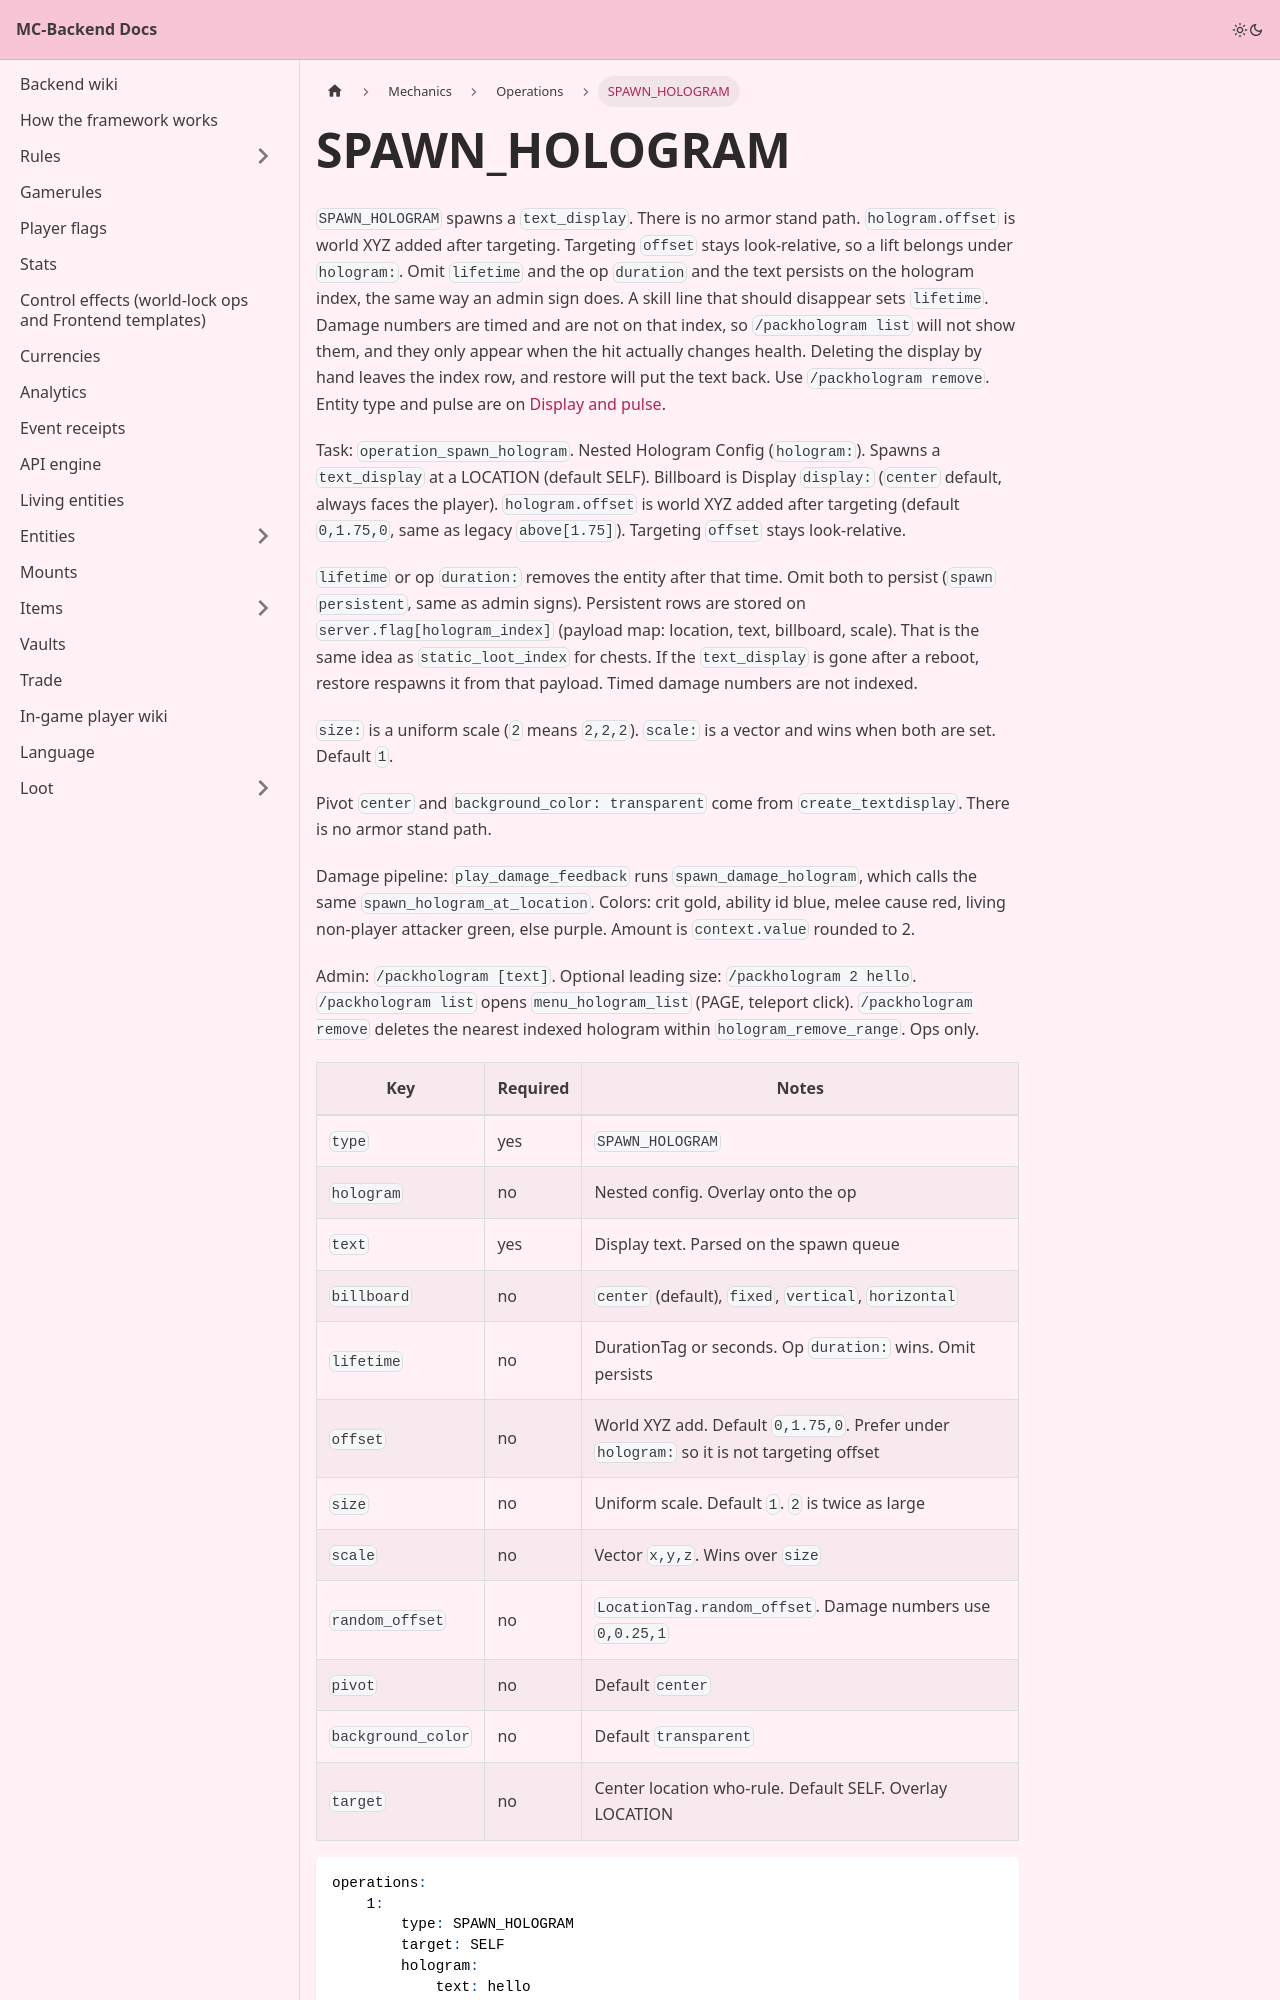

repository: Pirate-Era-Network/MC-Backend-Docs · page: mechanics/operations/spawn-hologram.html · generator: docusaurus

---
sidebar_position: 38
---

# SPAWN_HOLOGRAM

`SPAWN_HOLOGRAM` spawns a `text_display`. There is no armor stand path. `hologram.offset` is world XYZ added after targeting. Targeting `offset` stays look-relative, so a lift belongs under `hologram:`. Omit `lifetime` and the op `duration` and the text persists on the hologram index, the same way an admin sign does. A skill line that should disappear sets `lifetime`. Damage numbers are timed and are not on that index, so `/packhologram list` will not show them, and they only appear when the hit actually changes health. Deleting the display by hand leaves the index row, and restore will put the text back. Use `/packhologram remove`. Entity type and pulse are on [Display and pulse](display.md).

Task: `operation_spawn_hologram`. Nested Hologram Config (`hologram:`). Spawns a `text_display` at a LOCATION (default SELF). Billboard is Display `display:` (`center` default, always faces the player). `hologram.offset` is world XYZ added after targeting (default `0,1.75,0`, same as legacy `above[1.75]`). Targeting `offset` stays look-relative.

`lifetime` or op `duration:` removes the entity after that time. Omit both to persist (`spawn` `persistent`, same as admin signs). Persistent rows are stored on `server.flag[hologram_index]` (payload map: location, text, billboard, scale). That is the same idea as `static_loot_index` for chests. If the `text_display` is gone after a reboot, restore respawns it from that payload. Timed damage numbers are not indexed.

`size:` is a uniform scale (`2` means `2,2,2`). `scale:` is a vector and wins when both are set. Default `1`.

Pivot `center` and `background_color: transparent` come from `create_textdisplay`. There is no armor stand path.

Damage pipeline: `play_damage_feedback` runs `spawn_damage_hologram`, which calls the same `spawn_hologram_at_location`. Colors: crit gold, ability id blue, melee cause red, living non-player attacker green, else purple. Amount is `context.value` rounded to 2.

Admin: `/packhologram [text]`. Optional leading size: `/packhologram 2 hello`. `/packhologram list` opens `menu_hologram_list` (PAGE, teleport click). `/packhologram remove` deletes the nearest indexed hologram within `hologram_remove_range`. Ops only.
